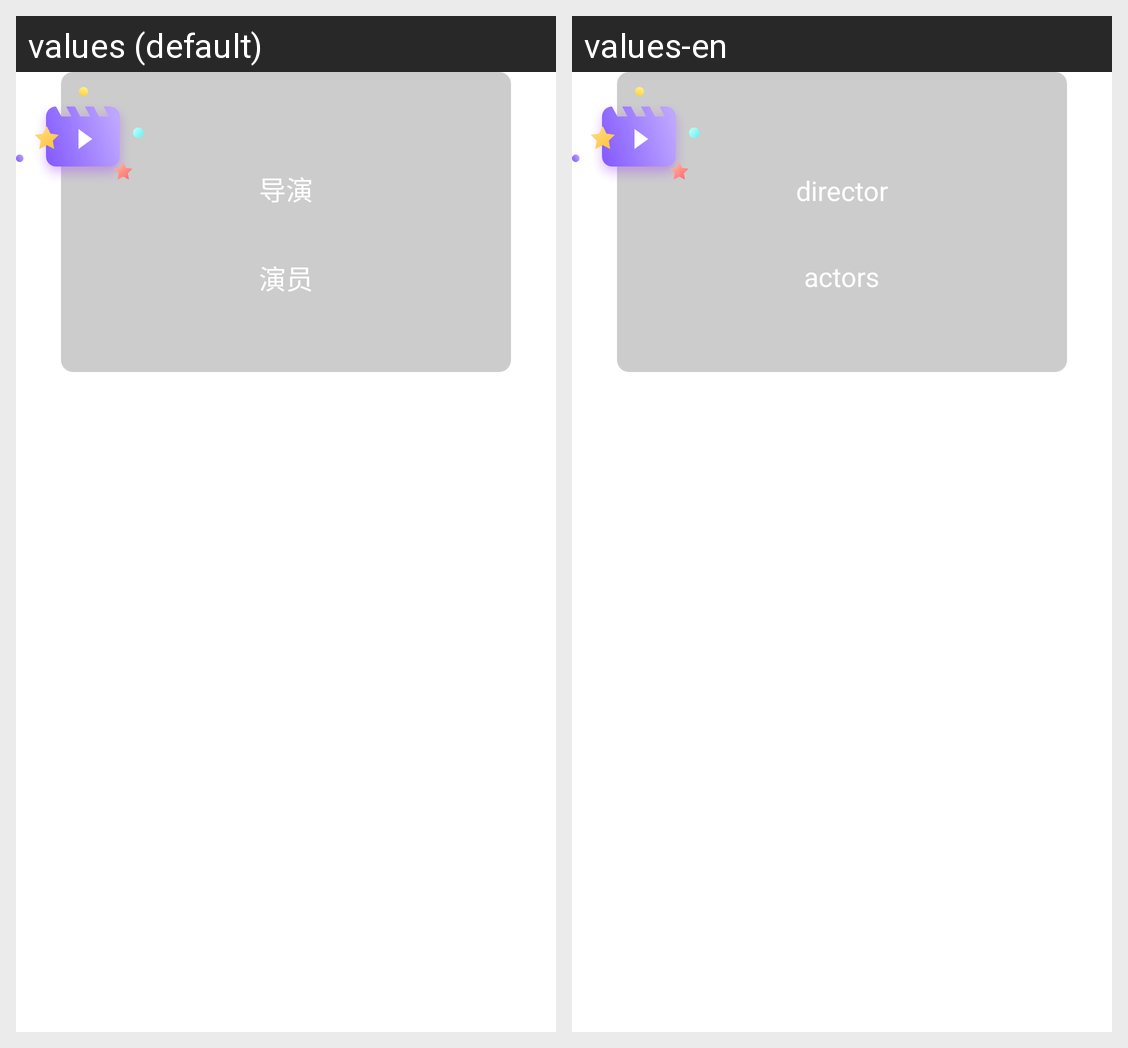

Here is an Android app screen in its default locale and in the app's own translations. Write out the translated-string differences for the strings that appear on this screen.
Android screen res/layout/dialog_cast_list.xml rendered under 2 locales, left to right: values (default), values-en. Device: Nexus 5 (rendered at 1080×1920; each locale shown at half size, 540×960, under a caption strip naming it); theme Theme.MaterialComponents.DayNight.NoActionBar.
Strings drawn on this screen, with the default value and each locale's value (text and hints the layout hard-codes, and strings that could not be matched under every locale, appear in the picture but are not listed):

dialog_cast_list_director
  values: 导演
  values-en: director

dialog_cast_list_casts
  values: 演员
  values-en: actors
